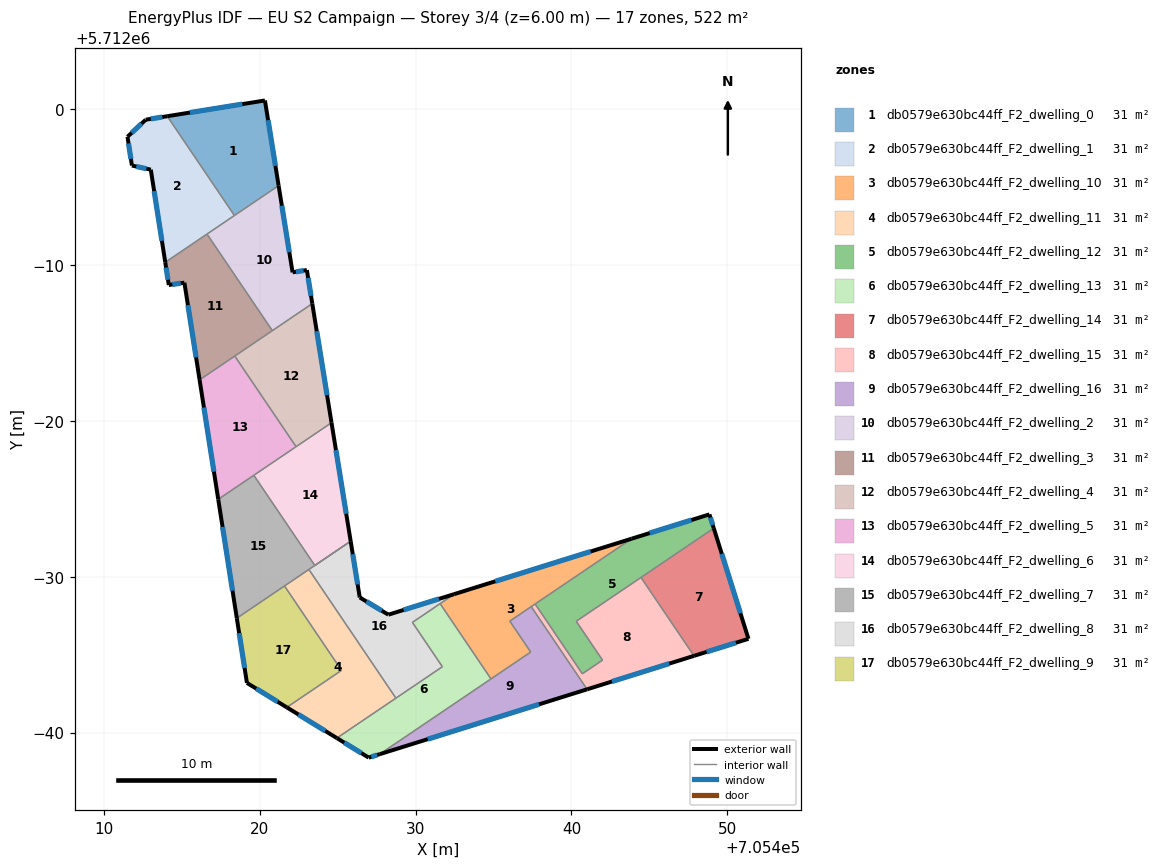
=== STOREY PLAN SPEC (per zone: floor XY polygon, exterior-wall plan segments, windows/doors) ===
zone 1: db0579e630bc44ff_F2_dwelling_0  (30.7 m²)
  floor: (705420.33, 5712000.57) (705421.21, 5711995.10) (705418.37, 5711993.18) (705414.06, 5711999.55)
  exterior wall: (705420.33, 5712000.57) – (705414.06, 5711999.55)  [6.3 m]
    window: (705418.88, 5712000.33) – (705415.51, 5711999.79)  [5.5 m²]
  exterior wall: (705421.21, 5711995.10) – (705420.33, 5712000.57)  [5.5 m]
    window: (705421.00, 5711996.37) – (705420.53, 5711999.30)  [4.8 m²]
  interior walls: 2
zone 2: db0579e630bc44ff_F2_dwelling_1  (30.7 m²)
  floor: (705414.06, 5711999.55) (705418.37, 5711993.18) (705413.93, 5711990.18) (705413.01, 5711996.12) (705411.79, 5711996.39) (705411.51, 5711998.24) (705412.68, 5711999.33)
  exterior wall: (705411.79, 5711996.39) – (705413.01, 5711996.12)  [1.2 m]
    window: (705412.07, 5711996.33) – (705412.73, 5711996.19)  [1.1 m²]
  exterior wall: (705411.51, 5711998.24) – (705411.79, 5711996.39)  [1.9 m]
    window: (705411.58, 5711997.81) – (705411.73, 5711996.82)  [1.6 m²]
  exterior wall: (705412.68, 5711999.33) – (705411.51, 5711998.24)  [1.6 m]
    window: (705412.41, 5711999.08) – (705411.78, 5711998.49)  [1.4 m²]
  exterior wall: (705414.06, 5711999.55) – (705412.68, 5711999.33)  [1.4 m]
    window: (705413.74, 5711999.50) – (705413.00, 5711999.38)  [1.2 m²]
  exterior wall: (705413.01, 5711996.12) – (705413.93, 5711990.18)  [6.0 m]
    window: (705413.22, 5711994.75) – (705413.72, 5711991.56)  [5.2 m²]
  interior walls: 3
zone 3: db0579e630bc44ff_F2_dwelling_10  (30.7 m²)
  floor: (705443.86, 5711972.44) (705437.67, 5711968.25) (705437.59, 5711968.20) (705436.04, 5711967.15) (705437.39, 5711965.17) (705434.84, 5711963.45) (705431.57, 5711968.27) (705432.48, 5711968.89)
  exterior wall: (705443.86, 5711972.44) – (705432.48, 5711968.89)  [11.9 m]
    window: (705441.23, 5711971.62) – (705435.11, 5711969.71)  [10.3 m²]
  interior walls: 8
zone 4: db0579e630bc44ff_F2_dwelling_11  (30.7 m²)
  floor: (705423.15, 5711970.47) (705428.74, 5711962.21) (705424.95, 5711959.65) (705421.73, 5711961.62) (705425.25, 5711964.00) (705421.58, 5711969.41)
  exterior wall: (705421.73, 5711961.62) – (705424.95, 5711959.65)  [3.8 m]
    window: (705422.48, 5711961.16) – (705424.20, 5711960.10)  [3.3 m²]
  interior walls: 5
zone 5: db0579e630bc44ff_F2_dwelling_12  (30.7 m²)
  floor: (705448.85, 5711974.00) (705449.13, 5711973.11) (705440.31, 5711967.14) (705441.99, 5711964.65) (705440.70, 5711963.78) (705437.67, 5711968.25) (705443.86, 5711972.44)
  exterior wall: (705449.13, 5711973.11) – (705448.85, 5711974.00)  [0.9 m]
    window: (705449.07, 5711973.32) – (705448.92, 5711973.80)  [0.8 m²]
  exterior wall: (705448.85, 5711974.00) – (705443.86, 5711972.44)  [5.2 m]
    window: (705447.70, 5711973.64) – (705445.02, 5711972.80)  [4.5 m²]
  interior walls: 6
zone 6: db0579e630bc44ff_F2_dwelling_13  (30.7 m²)
  floor: (705431.57, 5711968.27) (705434.84, 5711963.45) (705427.70, 5711958.62) (705426.99, 5711958.39) (705424.95, 5711959.65) (705431.72, 5711964.23) (705429.79, 5711967.07)
  exterior wall: (705426.99, 5711958.39) – (705427.70, 5711958.62)  [0.7 m]
    window: (705427.15, 5711958.45) – (705427.53, 5711958.56)  [0.6 m²]
  exterior wall: (705424.95, 5711959.65) – (705426.99, 5711958.39)  [2.4 m]
    window: (705425.42, 5711959.36) – (705426.52, 5711958.68)  [2.1 m²]
  interior walls: 6
zone 7: db0579e630bc44ff_F2_dwelling_14  (30.7 m²)
  floor: (705449.13, 5711973.11) (705451.36, 5711966.02) (705447.86, 5711964.92) (705444.46, 5711969.96)
  exterior wall: (705447.86, 5711964.92) – (705451.36, 5711966.02)  [3.7 m]
    window: (705448.67, 5711965.18) – (705450.55, 5711965.77)  [3.2 m²]
  exterior wall: (705451.36, 5711966.02) – (705449.13, 5711973.11)  [7.4 m]
    window: (705450.84, 5711967.66) – (705449.65, 5711971.47)  [6.4 m²]
  interior walls: 2
zone 8: db0579e630bc44ff_F2_dwelling_15  (30.7 m²)
  floor: (705444.46, 5711969.96) (705447.86, 5711964.92) (705441.00, 5711962.78) (705437.42, 5711968.08) (705437.67, 5711968.25) (705440.70, 5711963.78) (705441.99, 5711964.65) (705440.31, 5711967.14)
  exterior wall: (705441.00, 5711962.78) – (705447.86, 5711964.92)  [7.2 m]
    window: (705442.59, 5711963.27) – (705446.28, 5711964.43)  [6.2 m²]
  interior walls: 8
zone 9: db0579e630bc44ff_F2_dwelling_16  (30.7 m²)
  floor: (705437.42, 5711968.08) (705441.00, 5711962.78) (705427.70, 5711958.62) (705437.39, 5711965.17) (705436.04, 5711967.15)
  exterior wall: (705427.70, 5711958.62) – (705441.00, 5711962.78)  [13.9 m]
    window: (705430.78, 5711959.58) – (705437.92, 5711961.81)  [12.1 m²]
  interior walls: 5
zone 10: db0579e630bc44ff_F2_dwelling_2  (30.7 m²)
  floor: (705421.21, 5711995.10) (705422.10, 5711989.53) (705423.02, 5711989.68) (705423.37, 5711987.53) (705420.81, 5711985.79) (705416.61, 5711991.99)
  exterior wall: (705422.10, 5711989.53) – (705421.21, 5711995.10)  [5.6 m]
    window: (705421.90, 5711990.82) – (705421.42, 5711993.81)  [4.9 m²]
  exterior wall: (705423.02, 5711989.68) – (705422.10, 5711989.53)  [0.9 m]
    window: (705422.81, 5711989.65) – (705422.32, 5711989.57)  [0.8 m²]
  exterior wall: (705423.37, 5711987.53) – (705423.02, 5711989.68)  [2.2 m]
    window: (705423.29, 5711988.03) – (705423.10, 5711989.18)  [1.9 m²]
  interior walls: 4
zone 11: db0579e630bc44ff_F2_dwelling_3  (30.7 m²)
  floor: (705416.61, 5711991.99) (705420.81, 5711985.79) (705416.14, 5711982.64) (705415.16, 5711988.87) (705414.16, 5711988.72) (705413.93, 5711990.18)
  exterior wall: (705414.16, 5711988.72) – (705415.16, 5711988.87)  [1.0 m]
    window: (705414.39, 5711988.76) – (705414.93, 5711988.84)  [0.9 m²]
  exterior wall: (705413.93, 5711990.18) – (705414.16, 5711988.72)  [1.5 m]
    window: (705413.99, 5711989.84) – (705414.11, 5711989.06)  [1.3 m²]
  exterior wall: (705415.16, 5711988.87) – (705416.14, 5711982.64)  [6.3 m]
    window: (705415.39, 5711987.43) – (705415.91, 5711984.08)  [5.5 m²]
  interior walls: 4
zone 12: db0579e630bc44ff_F2_dwelling_4  (30.7 m²)
  floor: (705423.37, 5711987.53) (705424.60, 5711979.89) (705422.33, 5711978.35) (705418.39, 5711984.16)
  exterior wall: (705424.60, 5711979.89) – (705423.37, 5711987.53)  [7.7 m]
    window: (705424.32, 5711981.65) – (705423.65, 5711985.76)  [6.7 m²]
  interior walls: 4
zone 13: db0579e630bc44ff_F2_dwelling_5  (30.7 m²)
  floor: (705418.39, 5711984.16) (705422.33, 5711978.35) (705417.33, 5711974.97) (705416.14, 5711982.64)
  exterior wall: (705416.14, 5711982.64) – (705417.33, 5711974.97)  [7.8 m]
    window: (705416.41, 5711980.86) – (705417.06, 5711976.74)  [6.7 m²]
  interior walls: 4
zone 14: db0579e630bc44ff_F2_dwelling_6  (30.7 m²)
  floor: (705424.60, 5711979.89) (705425.83, 5711972.28) (705423.53, 5711970.73) (705419.62, 5711976.51)
  exterior wall: (705425.83, 5711972.28) – (705424.60, 5711979.89)  [7.7 m]
    window: (705425.55, 5711974.04) – (705424.89, 5711978.13)  [6.7 m²]
  interior walls: 4
zone 15: db0579e630bc44ff_F2_dwelling_7  (30.7 m²)
  floor: (705425.83, 5711972.28) (705418.53, 5711967.34) (705417.33, 5711974.97) (705419.62, 5711976.51) (705423.53, 5711970.73)
  exterior wall: (705417.33, 5711974.97) – (705418.53, 5711967.34)  [7.7 m]
    window: (705417.61, 5711973.20) – (705418.25, 5711969.11)  [6.7 m²]
  interior walls: 7
zone 16: db0579e630bc44ff_F2_dwelling_8  (30.7 m²)
  floor: (705432.48, 5711968.89) (705429.79, 5711967.07) (705431.72, 5711964.23) (705428.74, 5711962.21) (705423.15, 5711970.47) (705425.83, 5711972.28) (705426.42, 5711968.67) (705428.25, 5711967.57)
  exterior wall: (705428.25, 5711967.57) – (705426.42, 5711968.67)  [2.1 m]
    window: (705427.83, 5711967.82) – (705426.84, 5711968.42)  [1.9 m²]
  exterior wall: (705432.48, 5711968.89) – (705428.25, 5711967.57)  [4.4 m]
    window: (705431.50, 5711968.58) – (705429.23, 5711967.87)  [3.8 m²]
  exterior wall: (705426.42, 5711968.67) – (705425.83, 5711972.28)  [3.7 m]
    window: (705426.28, 5711969.51) – (705425.97, 5711971.45)  [3.2 m²]
  interior walls: 7
zone 17: db0579e630bc44ff_F2_dwelling_9  (30.7 m²)
  floor: (705421.58, 5711969.41) (705425.25, 5711964.00) (705421.73, 5711961.62) (705419.18, 5711963.19) (705418.53, 5711967.34)
  exterior wall: (705418.53, 5711967.34) – (705419.18, 5711963.19)  [4.2 m]
    window: (705418.68, 5711966.38) – (705419.02, 5711964.15)  [3.6 m²]
  exterior wall: (705419.18, 5711963.19) – (705421.73, 5711961.62)  [3.0 m]
    window: (705419.77, 5711962.83) – (705421.14, 5711961.98)  [2.6 m²]
  interior walls: 3

=== DERIVED (storey summary) ===
Building: EU S2 Campaign
Storey: 3 of 4  (floor level z = 6.00 m)
Storey gross floor area: 522.4 m²
Zones on this storey: 17
  - db0579e630bc44ff_F2_dwelling_0: floor 30.7 m²; exterior wall 11.9 m (35.6 m²); 2 window(s) 10.3 m²; WWR 28.8%
  - db0579e630bc44ff_F2_dwelling_1: floor 30.7 m²; exterior wall 12.1 m (36.4 m²); 5 window(s) 10.5 m²; WWR 28.8%
  - db0579e630bc44ff_F2_dwelling_10: floor 30.7 m²; exterior wall 11.9 m (35.8 m²); 1 window(s) 10.3 m²; WWR 28.8%
  - db0579e630bc44ff_F2_dwelling_11: floor 30.7 m²; exterior wall 3.8 m (11.3 m²); 1 window(s) 3.3 m²; WWR 28.8%
  - db0579e630bc44ff_F2_dwelling_12: floor 30.7 m²; exterior wall 6.2 m (18.5 m²); 2 window(s) 5.3 m²; WWR 28.8%
  - db0579e630bc44ff_F2_dwelling_13: floor 30.7 m²; exterior wall 3.1 m (9.4 m²); 2 window(s) 2.7 m²; WWR 28.8%
  - db0579e630bc44ff_F2_dwelling_14: floor 30.7 m²; exterior wall 11.1 m (33.3 m²); 2 window(s) 9.6 m²; WWR 28.8%
  - db0579e630bc44ff_F2_dwelling_15: floor 30.7 m²; exterior wall 7.2 m (21.6 m²); 1 window(s) 6.2 m²; WWR 28.8%
  - db0579e630bc44ff_F2_dwelling_16: floor 30.7 m²; exterior wall 13.9 m (41.8 m²); 1 window(s) 12.1 m²; WWR 28.8%
  - db0579e630bc44ff_F2_dwelling_2: floor 30.7 m²; exterior wall 8.8 m (26.3 m²); 3 window(s) 7.6 m²; WWR 28.8%
  - db0579e630bc44ff_F2_dwelling_3: floor 30.7 m²; exterior wall 8.8 m (26.4 m²); 3 window(s) 7.6 m²; WWR 28.8%
  - db0579e630bc44ff_F2_dwelling_4: floor 30.7 m²; exterior wall 7.7 m (23.2 m²); 1 window(s) 6.7 m²; WWR 28.8%
  - db0579e630bc44ff_F2_dwelling_5: floor 30.7 m²; exterior wall 7.8 m (23.3 m²); 1 window(s) 6.7 m²; WWR 28.8%
  - db0579e630bc44ff_F2_dwelling_6: floor 30.7 m²; exterior wall 7.7 m (23.1 m²); 1 window(s) 6.7 m²; WWR 28.8%
  - db0579e630bc44ff_F2_dwelling_7: floor 30.7 m²; exterior wall 7.7 m (23.2 m²); 1 window(s) 6.7 m²; WWR 28.8%
  - db0579e630bc44ff_F2_dwelling_8: floor 30.7 m²; exterior wall 10.2 m (30.7 m²); 3 window(s) 8.9 m²; WWR 28.8%
  - db0579e630bc44ff_F2_dwelling_9: floor 30.7 m²; exterior wall 7.2 m (21.6 m²); 2 window(s) 6.2 m²; WWR 28.8%
Zone adjacency (shared interzone walls):
  - db0579e630bc44ff_F2_dwelling_0 ↔ db0579e630bc44ff_F2_dwelling_1
  - db0579e630bc44ff_F2_dwelling_0 ↔ db0579e630bc44ff_F2_dwelling_2
  - db0579e630bc44ff_F2_dwelling_1 ↔ db0579e630bc44ff_F2_dwelling_2
  - db0579e630bc44ff_F2_dwelling_1 ↔ db0579e630bc44ff_F2_dwelling_3
  - db0579e630bc44ff_F2_dwelling_10 ↔ db0579e630bc44ff_F2_dwelling_12
  - db0579e630bc44ff_F2_dwelling_10 ↔ db0579e630bc44ff_F2_dwelling_13
  - db0579e630bc44ff_F2_dwelling_10 ↔ db0579e630bc44ff_F2_dwelling_15
  - db0579e630bc44ff_F2_dwelling_10 ↔ db0579e630bc44ff_F2_dwelling_16
  - db0579e630bc44ff_F2_dwelling_10 ↔ db0579e630bc44ff_F2_dwelling_8
  - db0579e630bc44ff_F2_dwelling_11 ↔ db0579e630bc44ff_F2_dwelling_13
  - db0579e630bc44ff_F2_dwelling_11 ↔ db0579e630bc44ff_F2_dwelling_7
  - db0579e630bc44ff_F2_dwelling_11 ↔ db0579e630bc44ff_F2_dwelling_8
  - db0579e630bc44ff_F2_dwelling_11 ↔ db0579e630bc44ff_F2_dwelling_9
  - db0579e630bc44ff_F2_dwelling_12 ↔ db0579e630bc44ff_F2_dwelling_14
  - db0579e630bc44ff_F2_dwelling_12 ↔ db0579e630bc44ff_F2_dwelling_15
  - db0579e630bc44ff_F2_dwelling_13 ↔ db0579e630bc44ff_F2_dwelling_16
  - db0579e630bc44ff_F2_dwelling_13 ↔ db0579e630bc44ff_F2_dwelling_8
  - db0579e630bc44ff_F2_dwelling_14 ↔ db0579e630bc44ff_F2_dwelling_15
  - db0579e630bc44ff_F2_dwelling_15 ↔ db0579e630bc44ff_F2_dwelling_16
  - db0579e630bc44ff_F2_dwelling_2 ↔ db0579e630bc44ff_F2_dwelling_3
  - db0579e630bc44ff_F2_dwelling_2 ↔ db0579e630bc44ff_F2_dwelling_4
  - db0579e630bc44ff_F2_dwelling_3 ↔ db0579e630bc44ff_F2_dwelling_4
  - db0579e630bc44ff_F2_dwelling_3 ↔ db0579e630bc44ff_F2_dwelling_5
  - db0579e630bc44ff_F2_dwelling_4 ↔ db0579e630bc44ff_F2_dwelling_5
  - db0579e630bc44ff_F2_dwelling_4 ↔ db0579e630bc44ff_F2_dwelling_6
  - db0579e630bc44ff_F2_dwelling_5 ↔ db0579e630bc44ff_F2_dwelling_6
  - db0579e630bc44ff_F2_dwelling_5 ↔ db0579e630bc44ff_F2_dwelling_7
  - db0579e630bc44ff_F2_dwelling_6 ↔ db0579e630bc44ff_F2_dwelling_7
  - db0579e630bc44ff_F2_dwelling_7 ↔ db0579e630bc44ff_F2_dwelling_8
  - db0579e630bc44ff_F2_dwelling_7 ↔ db0579e630bc44ff_F2_dwelling_9